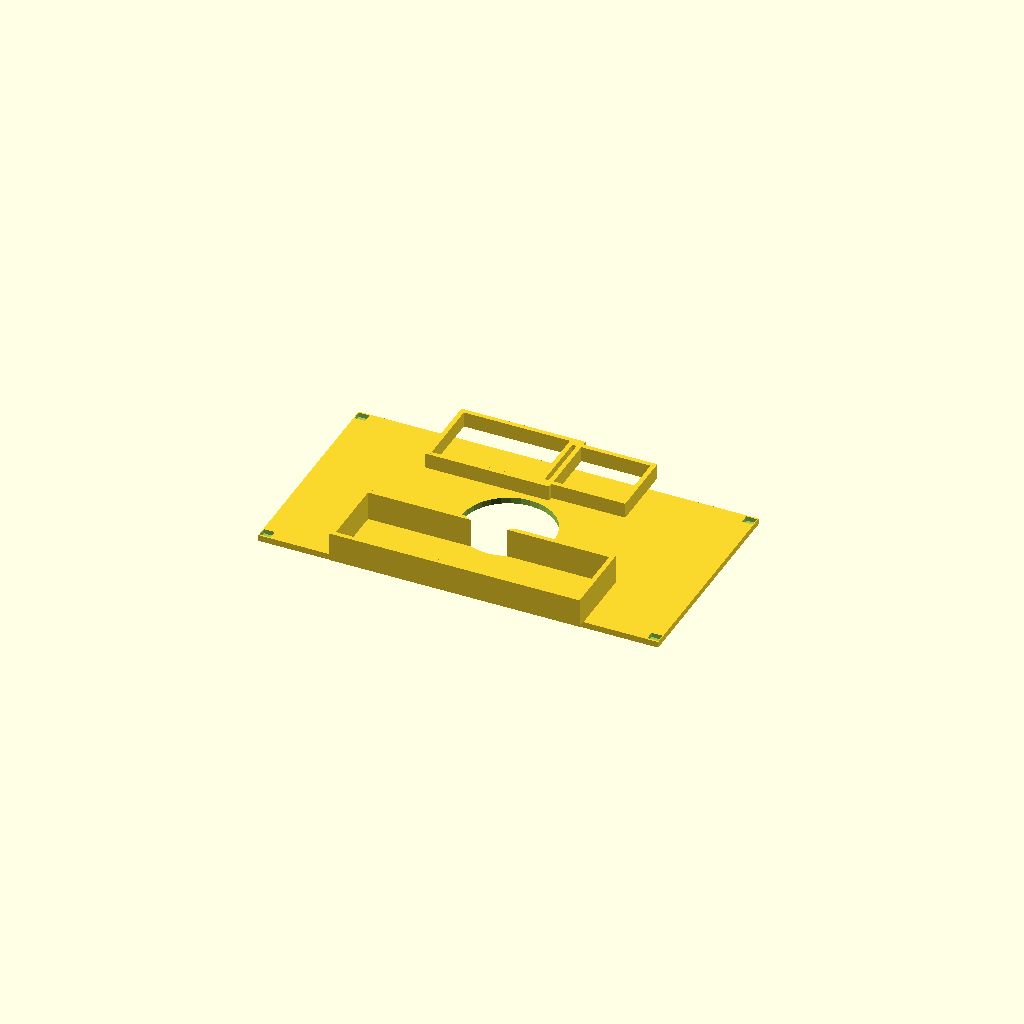
Cell 1: the model at its default parameters.
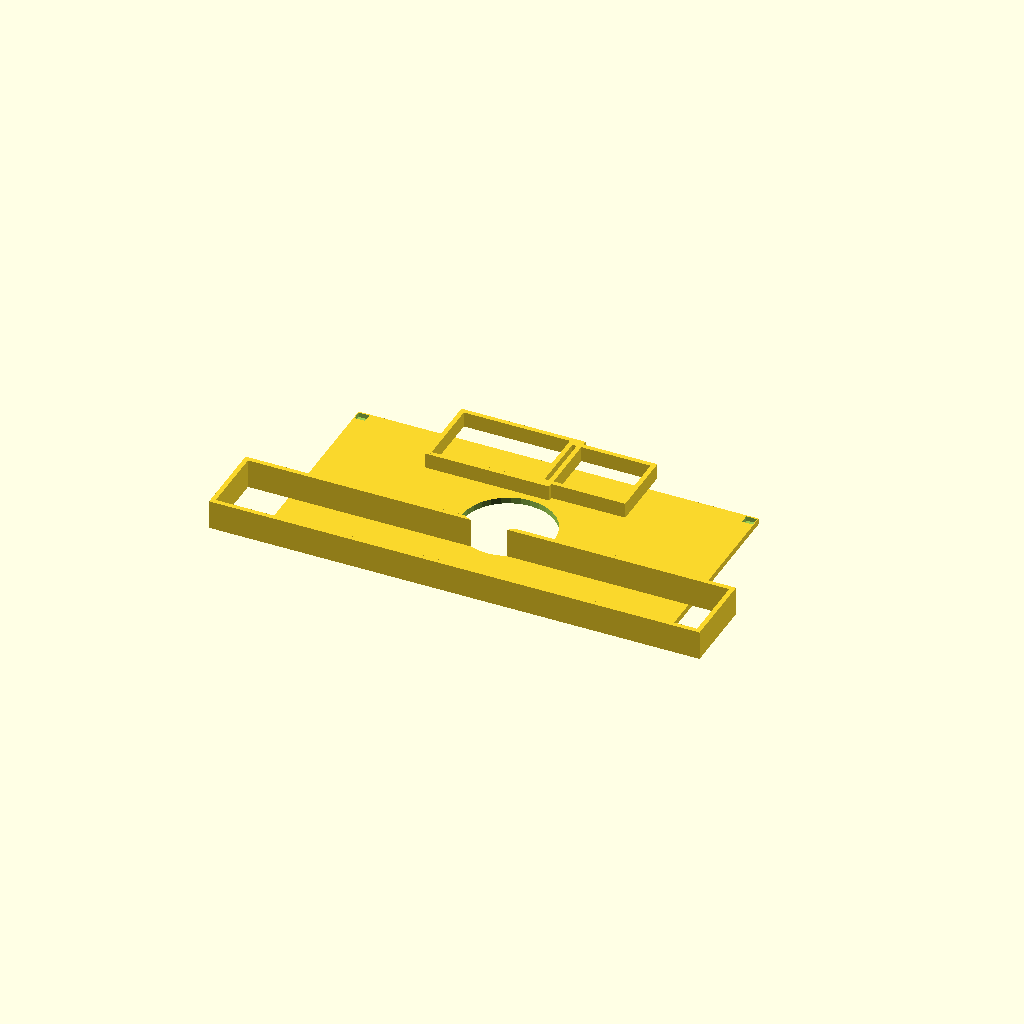
Cell 2: BH_L = 156 (everything else at default).
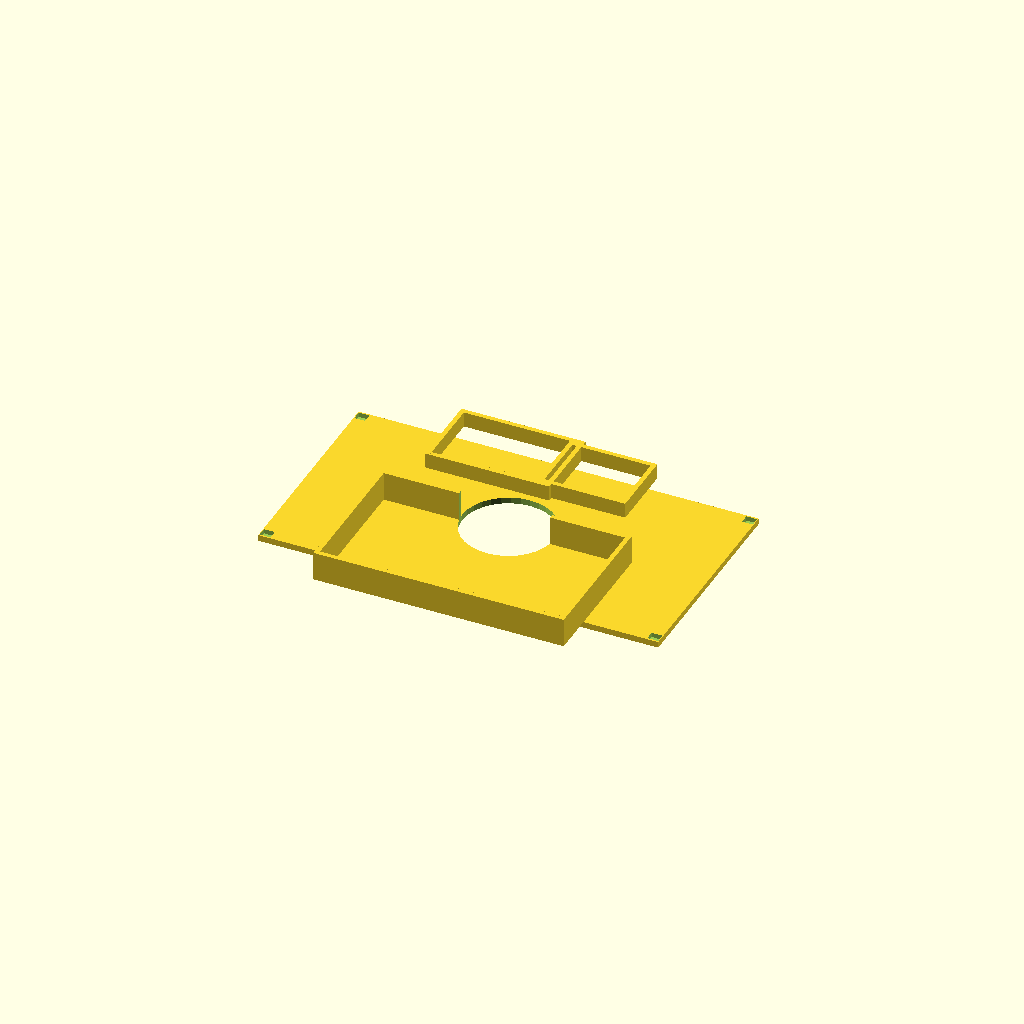
Cell 3: BH_W = 44 (everything else at default).
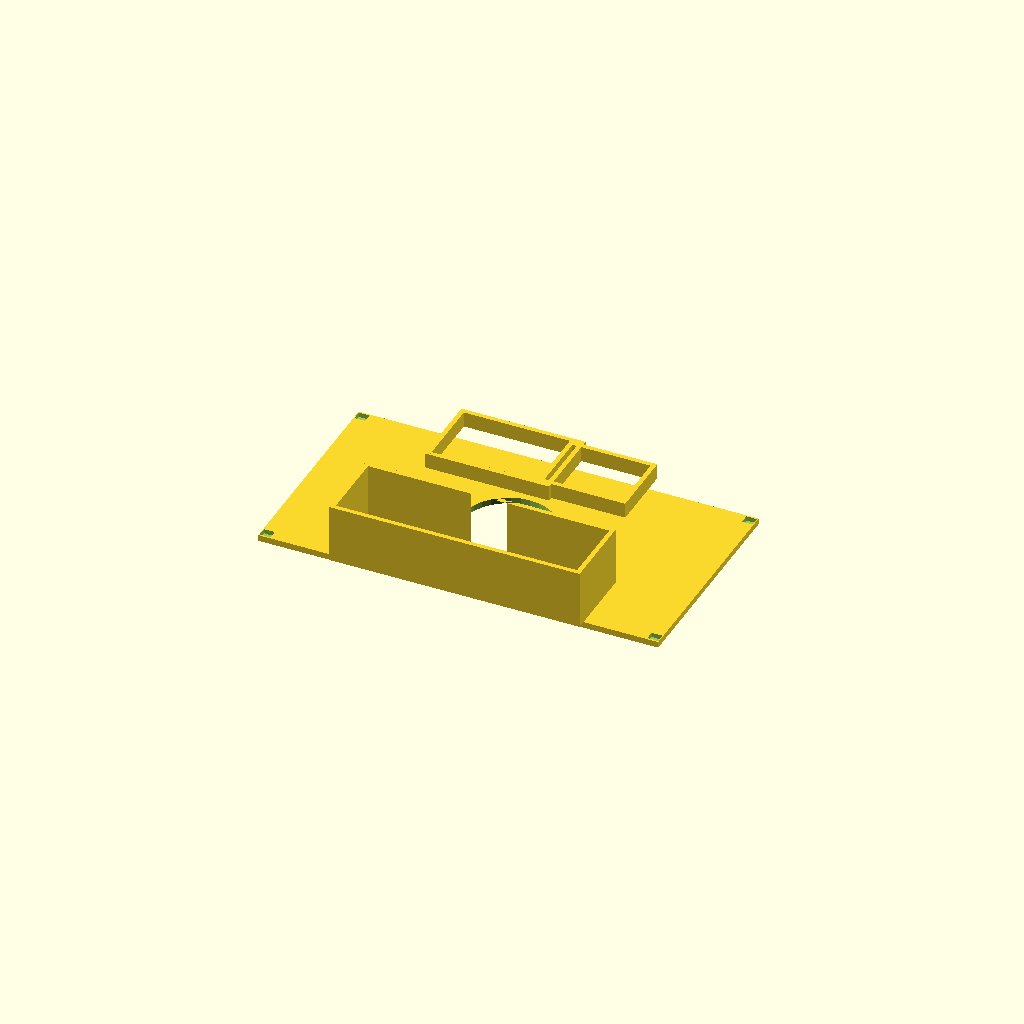
Cell 4: BH_H = 38 (everything else at default).
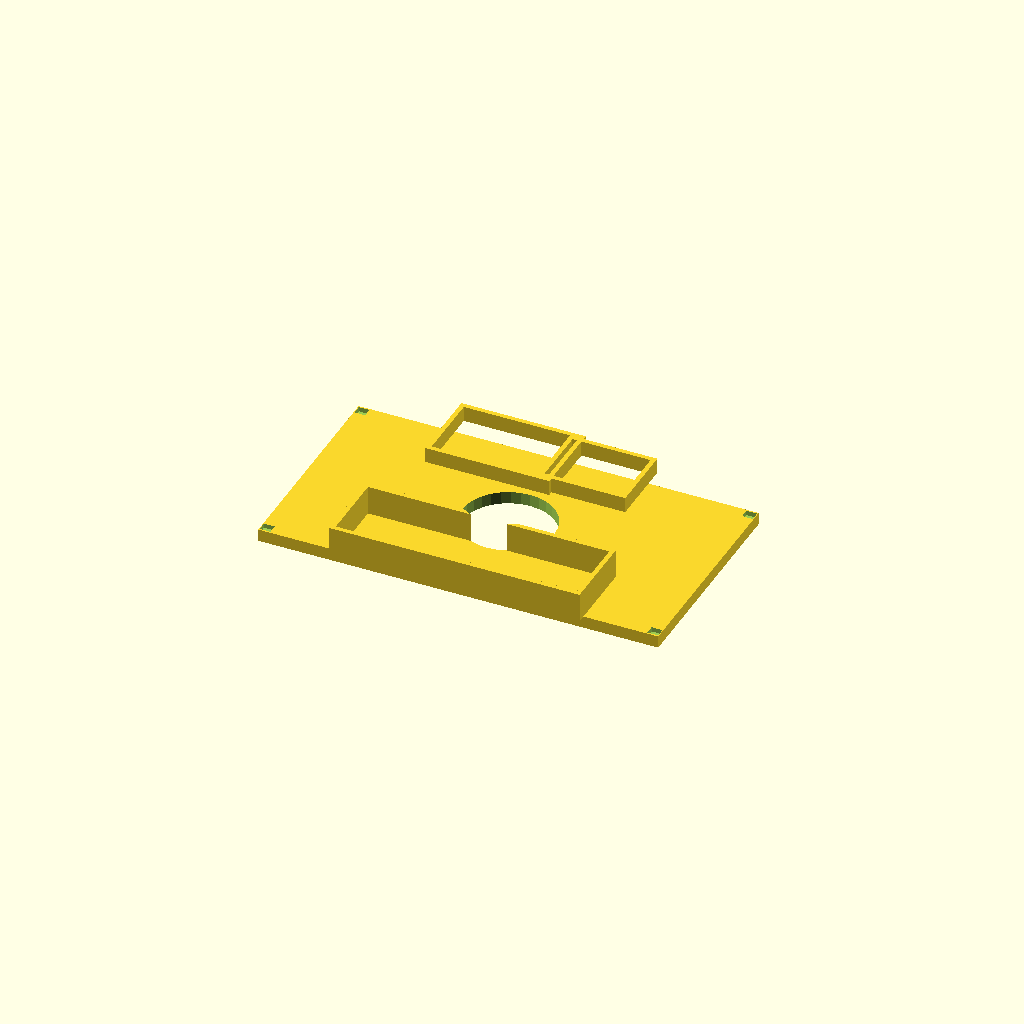
Cell 5: the same model with Tray_T = 4.
All cells are drawn from one camera (rotation 55°, 0°, 25°, orthographic, colour scheme Cornfield), so only the parameter changes between them.
Source of the model, 3d/_archive/scad/nodebase/interior/zone_a_tray.scad:
// ==========================================
// Xentient Interior — Zone A Tray (Battery + Power)
// Slides onto rail guides at Z=3
// ==========================================
// Print count: 1
// Mount: slides into rail guide channels at Z=3, or glue directly to floor
// Per Framework §7: battery cradle + power module clips
// Units: mm

$fn = 32;

// Battery holder (18650 single cell)
BH_L       = 78.0;
BH_W       = 22.0;
BH_H       = 19.0;
BH_Clear   = 0.2;

// Power modules
TP4056_L   = 25.0;  TP4056_W = 19.0;  TP4056_H = 10.0;
MT3608_L   = 37.0;  MT3608_W = 22.0;  MT3608_H = 10.0;
LDO_L      = 12.0;  LDO_W    = 8.0;   LDO_H    = 5.0;
Clip_T     = 1.5;    Clip_Clear = 0.2;

// Tray plate
Tray_T     = 2.0;    // Plate thickness
Wire_Chimney_D = 30.0; // Central wire routing cutout

// Rail slot engagement (slides between rail guide strips)
Slot_W     = 3.5;    // Matches rail guide channel width
Slot_Engage = 2.0;   // How deep the tray edge engages the rail

module zone_a_tray() {
    difference() {
        // Hex-shaped floor plate (fits inside hex at Z=3, F2F≈142mm)
        // Simplified: rectangular with wire chimney
        // Battery cradle centered at Y=-25, power modules near Y=+30
        union() {
            // Main plate (sized to fit hex at Z=3)
            translate([0, 0, Tray_T/2])
                cube([130, 70, Tray_T], center=true);

            // Battery retaining walls
            pL = BH_L + 2*BH_Clear;
            pW = BH_W + 2*BH_Clear;
            translate([0, -25, BH_H/4 + Tray_T])
                for (s = [-1, 1]) {
                    // Y-axis lips
                    translate([0, s * (pW/2 + Clip_T/2), 0])
                        cube([pL + 2*Clip_T, Clip_T, BH_H/2], center=true);
                    // X-axis lips
                    translate([s * (pL/2 + Clip_T/2), 0, 0])
                        cube([Clip_T, pW + 2*Clip_T, BH_H/2], center=true);
                }

            // TP4056 clip
            translate([15, 30, TP4056_H/4 + Tray_T])
                for (s = [-1, 1]) {
                    translate([0, s * (TP4056_W/2 + Clip_Clear + Clip_T/2), 0])
                        cube([TP4056_L + 2*Clip_Clear + 2*Clip_T, Clip_T, TP4056_H/2], center=true);
                    translate([s * (TP4056_L/2 + Clip_Clear + Clip_T/2), 0, 0])
                        cube([Clip_T, TP4056_W + 2*Clip_Clear + 2*Clip_T, TP4056_H/2], center=true);
                }

            // MT3608 clip
            translate([-15, 30, MT3608_H/4 + Tray_T])
                for (s = [-1, 1]) {
                    translate([0, s * (MT3608_W/2 + Clip_Clear + Clip_T/2), 0])
                        cube([MT3608_L + 2*Clip_Clear + 2*Clip_T, Clip_T, MT3608_H/2], center=true);
                    translate([s * (MT3608_L/2 + Clip_Clear + Clip_T/2), 0, 0])
                        cube([Clip_T, MT3608_W + 2*Clip_Clear + 2*Clip_T, MT3608_H/2], center=true);
                }
        }

        // Wire chimney (central cutout)
        translate([0, 0, -1])
            cylinder(h=Tray_T + 20, d=Wire_Chimney_D, $fn=32);

        // Rail engagement notches (4 corners of plate, for rail guides)
        for (sx = [-1, 1], sy = [-1, 1]) {
            translate([sx * 63, sy * 33, Tray_T])
                cube([Slot_W, 3.0, Slot_Engage + 1], center=true);
        }
    }
}

// Render
zone_a_tray();
Customizer parameters (derived from the source; name, type, default, range or options):
BH_L: number, default 78
BH_W: number, default 22
BH_H: number, default 19
BH_Clear: number, default 0.2
Tray_T: number, default 2
Wire_Chimney_D: number, default 30
Slot_W: number, default 3.5
Slot_Engage: number, default 2
